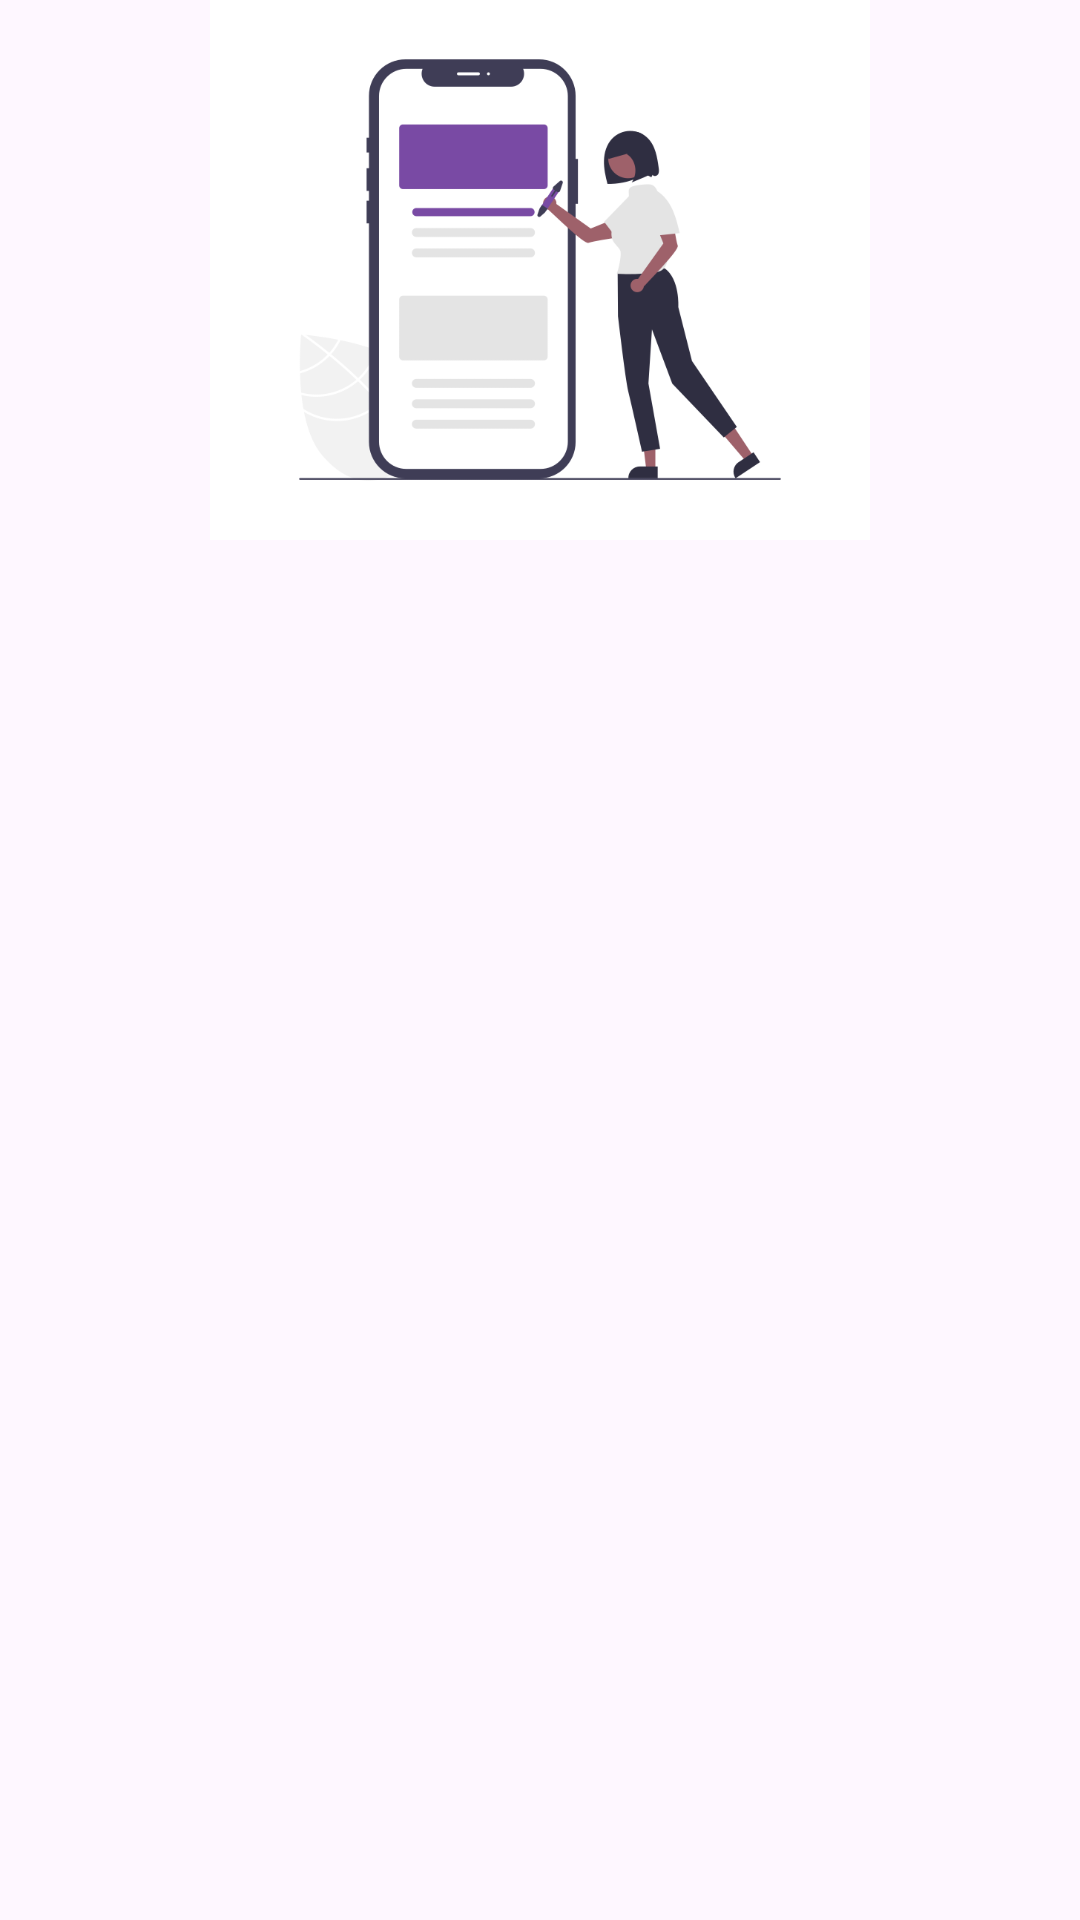

Reconstruct the res/layout file that produces this screen, plus the resources it refers to.
<!-- AndroidManifest.xml: application theme Theme.JobApplication -->
<!-- res/layout/header_layout.xml -->
<?xml version="1.0" encoding="utf-8"?>
<androidx.constraintlayout.widget.ConstraintLayout xmlns:android="http://schemas.android.com/apk/res/android"
    android:layout_width="match_parent"
    android:layout_height="wrap_content"
    xmlns:app="http://schemas.android.com/apk/res-auto">

    <ImageView
        android:id="@+id/social_Media"
        android:layout_width="wrap_content"
        android:layout_height="180dp"
        app:layout_constraintStart_toStartOf="parent"
        app:layout_constraintEnd_toEndOf="parent"
        app:layout_constraintTop_toTopOf="parent"
        android:src="@drawable/social_media"
        />

</androidx.constraintlayout.widget.ConstraintLayout>
<!-- resources referenced by this layout -->
<resources>
  <!-- drawable social_media: png bitmap (drawable, 28788 bytes) -->
  <style name="Theme.JobApplication" parent="Base.Theme.JobApplication" />
  <style name="Base.Theme.JobApplication" parent="Theme.Material3.DayNight.NoActionBar">
          
          
          <item name="android:statusBarColor">@color/primary</item>
      </style>
</resources>
